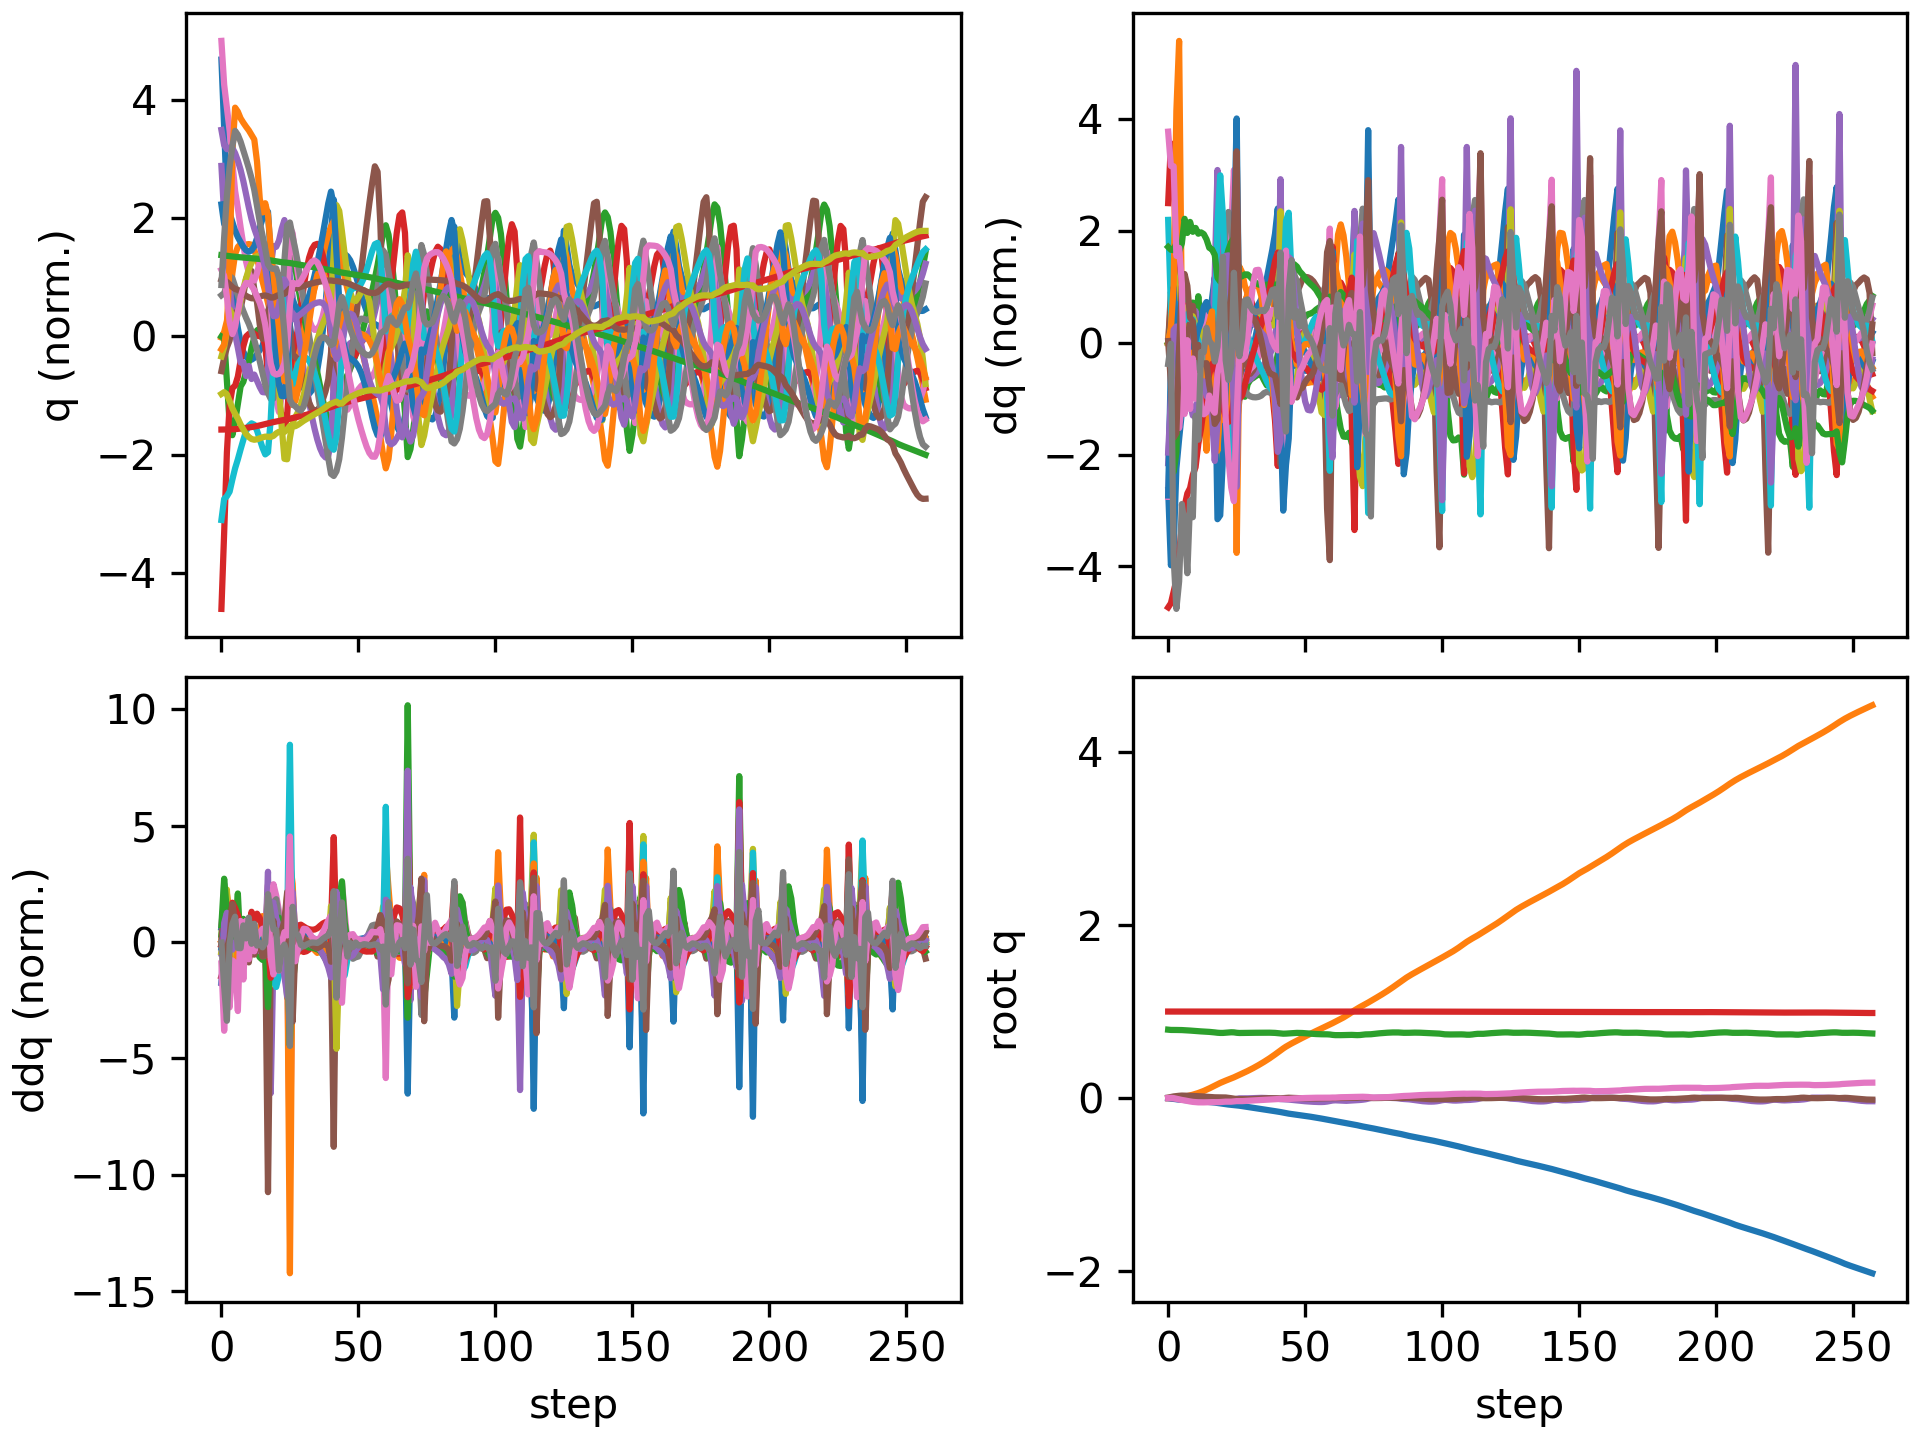

The data file committed next to this chart (first rows):
floating_base_joint_x, floating_base_joint_y, floating_base_joint_z, floating_base_joint_qw, floating_base_joint_qx, floating_base_joint_qy, floating_base_joint_qz, left_hip_pitch_joint_q, left_hip_roll_joint_q, left_hip_yaw_joint_q, left_knee_joint_q, left_ankle_pitch_joint_q, left_ankle_roll_joint_q, right_hip_pitch_joint_q, right_hip_roll_joint_q, right_hip_yaw_joint_q, right_knee_joint_q, right_ankle_pitch_joint_q, right_ankle_roll_joint_q, floating_base_joint_vx, floating_base_joint_vy, floating_base_joint_vz, floating_base_joint_wx, floating_base_joint_wy
-0.002742, 8.737507702648877e-10, 0.7906, 1, 1.597928729102787e-08, 0.005811, -4.862312507598205e-09, -0.05757, -0.0006897, -0.002978, 0.1257, -0.07618, 2.7516392895085615e-05, -0.05757, 0.0006893, 0.002978, 0.1257, -0.07618, -2.7555718382952283e-05, -0.162, -1.3815040528913289e-07, -0.2089, -6.422664153380801e-07, 0.6749
-0.006473, 0.0001113, 0.7875, 0.9999, -0.001417, 0.01294, 0.001958, -0.1572, 0.008277, -0.004972, 0.3192, -0.1638, 0.01284, -0.1065, 0.004096, 0.01258, 0.1966, -0.1184, 0.005968, -0.1687, 0.01378, -0.1083, -0.2682, 0.5633
-0.0101, 0.0007435, 0.7867, 0.9998, -0.006534, 0.01913, -0.0003682, -0.2627, 0.02531, -0.05254, 0.524, -0.2315, 0.02324, -0.1323, 0.01727, 0.02868, 0.2059, -0.1031, 0.02583, -0.1698, 0.05279, 0.01385, -0.6056, 0.5627
-0.01343, 0.00225, 0.787, 0.9996, -0.01273, 0.02345, -0.007891, -0.3368, 0.05892, -0.09932, 0.6447, -0.2924, 0.03003, -0.1581, 0.03045, 0.05152, 0.2215, -0.09532, 0.1159, -0.1524, 0.09127, 0.02015, -0.5779, 0.2716
-0.01683, 0.005132, 0.7869, 0.9994, -0.01565, 0.02655, -0.01575, -0.3872, 0.1001, -0.1125, 0.6876, -0.3408, 0.04914, -0.1936, 0.0275, 0.04556, 0.2624, -0.1145, 0.2541, -0.1734, 0.1865, -0.0222, -0.0421, 0.2976
-0.0201, 0.009745, 0.7859, 0.9992, -0.01392, 0.02883, -0.0218, -0.4248, 0.1295, -0.09741, 0.694, -0.3787, 0.05698, -0.2252, 0.01441, 0.03808, 0.3002, -0.133, 0.3125, -0.1534, 0.2671, -0.06658, 0.34, 0.1818
-0.02256, 0.01586, 0.7844, 0.9992, -0.01019, 0.02824, -0.02687, -0.451, 0.1408, -0.07807, 0.7168, -0.4033, 0.05851, -0.2446, 0.000617, 0.04724, 0.3304, -0.1469, 0.3073, -0.0942, 0.337, -0.07068, 0.4206, -0.2419
-0.02493, 0.02308, 0.7825, 0.9991, -0.006581, 0.02723, -0.03331, -0.4716, 0.145, -0.05844, 0.7574, -0.4298, 0.06067, -0.266, -0.01252, 0.06094, 0.3641, -0.1577, 0.2987, -0.1283, 0.3795, -0.1019, 0.3464, -0.002259
-0.02723, 0.03088, 0.7802, 0.9989, -0.004357, 0.02594, -0.03887, -0.4859, 0.1434, -0.05322, 0.7941, -0.4293, 0.07421, -0.2856, -0.02396, 0.07296, 0.396, -0.1676, 0.293, -0.1017, 0.3973, -0.1195, 0.1468, -0.2257
-0.02956, 0.03931, 0.7775, 0.9987, -0.003135, 0.0246, -0.04392, -0.493, 0.1445, -0.04202, 0.819, -0.4541, 0.08992, -0.3044, -0.03439, 0.08355, 0.4256, -0.1752, 0.2879, -0.1255, 0.4412, -0.1417, 0.1238, -0.06155
-0.03196, 0.04841, 0.7749, 0.9986, -0.003224, 0.02324, -0.04707, -0.4965, 0.1453, -0.03069, 0.8254, -0.436, 0.09645, -0.3169, -0.04385, 0.09295, 0.4437, -0.1784, 0.2831, -0.1161, 0.4667, -0.1255, -0.1002, -0.1925
-0.03443, 0.0586, 0.7725, 0.9985, -0.003907, 0.02174, -0.04932, -0.4975, 0.1443, -0.01526, 0.8308, -0.4595, 0.09776, -0.3247, -0.05522, 0.09946, 0.4518, -0.1753, 0.2772, -0.1301, 0.5444, -0.1143, -0.0242, -0.1179
-0.03696, 0.07006, 0.7706, 0.9985, -0.004918, 0.01999, -0.05009, -0.4948, 0.1359, -0.003985, 0.8261, -0.4515, 0.08003, -0.3255, -0.06913, 0.1049, 0.4473, -0.1665, 0.2712, -0.1268, 0.5957, -0.08564, -0.1508, -0.2191
-0.0395, 0.08273, 0.769, 0.9986, -0.006511, 0.01764, -0.04957, -0.4896, 0.1233, 0.003803, 0.8213, -0.4627, 0.06695, -0.3172, -0.08466, 0.1064, 0.4272, -0.149, 0.2425, -0.131, 0.6654, -0.07931, -0.1409, -0.2431
-0.04222, 0.0967, 0.7672, 0.9987, -0.008014, 0.01524, -0.04853, -0.4834, 0.1054, 0.005995, 0.8196, -0.474, 0.04534, -0.3048, -0.1021, 0.107, 0.3982, -0.1262, 0.1945, -0.1437, 0.7266, -0.1063, -0.1388, -0.2359
-0.04528, 0.1118, 0.765, 0.9987, -0.01016, 0.01321, -0.04742, -0.4771, 0.08739, 0.004798, 0.8178, -0.4831, 0.03166, -0.2938, -0.1209, 0.1089, 0.3696, -0.1073, 0.1768, -0.1641, 0.7763, -0.1113, -0.2776, -0.182
-0.04855, 0.1277, 0.7625, 0.9988, -0.01338, 0.0112, -0.04667, -0.4624, 0.07099, 0.0006264, 0.7939, -0.4836, 0.03195, -0.2861, -0.139, 0.112, 0.3471, -0.09139, 0.1889, -0.1678, 0.8103, -0.143, -0.3668, -0.2244
-0.05196, 0.1441, 0.7588, 0.9987, -0.01783, 0.008899, -0.04684, -0.4311, 0.05307, -0.00652, 0.7222, -0.447, 0.05877, -0.2922, -0.1519, 0.1162, 0.3542, -0.0917, 0.1736, -0.1811, 0.8175, -0.2241, -0.5199, -0.2379
-0.05656, 0.16, 0.755, 0.9986, -0.02283, 0.008298, -0.047, -0.425, 0.03573, -0.01023, 0.6657, -0.2585, 0.06595, -0.3437, -0.1607, 0.09505, 0.4662, -0.1898, 0.1312, -0.2363, 0.7681, -0.1547, -0.4904, -0.1119
-0.06171, 0.175, 0.7529, 0.9986, -0.02518, 0.008229, -0.04586, -0.4435, 0.01853, -0.003939, 0.6758, -0.2203, 0.06996, -0.4117, -0.1601, 0.0438, 0.657, -0.3197, 0.09731, -0.2455, 0.7292, -0.04373, -0.06918, -0.06834
-0.06669, 0.1888, 0.7529, 0.9987, -0.02553, 0.008304, -0.04309, -0.4557, -0.001552, 0.004224, 0.679, -0.2216, 0.07451, -0.4595, -0.132, 0.009371, 0.8269, -0.4105, 0.06013, -0.2431, 0.666, 0.04692, -0.03158, 0.01848
-0.07098, 0.2018, 0.7551, 0.9988, -0.02536, 0.006868, -0.04138, -0.4498, -0.01974, 0.01522, 0.6553, -0.2106, 0.08336, -0.4725, -0.0802, -0.02803, 0.9197, -0.4661, 0.02721, -0.1953, 0.6353, 0.1485, 0.07082, -0.2565
-0.07452, 0.2143, 0.7583, 0.9988, -0.0245, 0.003335, -0.04146, -0.4292, -0.03645, 0.02955, 0.6146, -0.1894, 0.0936, -0.4547, -0.01378, -0.06921, 0.9378, -0.4901, -0.008585, -0.1689, 0.6173, 0.1494, 0.1547, -0.387
-0.0776, 0.2266, 0.7603, 0.9989, -0.02272, -0.001414, -0.0415, -0.409, -0.05312, 0.04726, 0.5814, -0.1735, 0.0956, -0.413, 0.05562, -0.1024, 0.8947, -0.4906, -0.04141, -0.15, 0.6274, 0.0449, 0.2935, -0.4802
-0.08049, 0.2397, 0.7593, 0.9991, -0.01845, -0.006683, -0.03881, -0.4166, -0.07509, 0.05889, 0.6204, -0.2106, 0.07397, -0.3455, 0.1098, -0.103, 0.77, -0.4304, -0.04174, -0.1409, 0.6947, -0.1443, 0.6891, -0.5252
-0.0834, 0.2548, 0.7546, 0.9993, -0.008565, -0.01133, -0.03501, -0.4473, -0.09893, 0.07094, 0.7221, -0.2746, 0.0409, -0.2651, 0.1142, -0.081, 0.5887, -0.3141, -0.04181, -0.179, 0.7978, -0.2711, 1.191, -0.2465
-0.08795, 0.2697, 0.7522, 0.9993, -0.003129, -0.01204, -0.03563, -0.4743, -0.08494, 0.08441, 0.7767, -0.3115, 0.01617, -0.2727, 0.09197, -0.06507, 0.5842, -0.2836, -0.07224, -0.2352, 0.695, -0.008125, 0.04832, -0.03158
-0.09272, 0.2837, 0.7525, 0.9993, -0.003311, -0.0123, -0.03522, -0.492, -0.05347, 0.07335, 0.8029, -0.3407, 0.01395, -0.2985, 0.07183, -0.05949, 0.622, -0.296, -0.06695, -0.2325, 0.7051, 0.02764, -0.04614, -0.0663
-0.09738, 0.2982, 0.7529, 0.9993, -0.003426, -0.01276, -0.03362, -0.5095, -0.02633, 0.05265, 0.8419, -0.3732, 0.01117, -0.3193, 0.04887, -0.05398, 0.6512, -0.3046, -0.05262, -0.2281, 0.7413, 0.02473, 0.04798, -0.05656
-0.102, 0.3134, 0.7533, 0.9994, -0.002717, -0.01292, -0.03143, -0.5262, -0.003421, 0.03497, 0.8929, -0.408, 0.001451, -0.3351, 0.02271, -0.0466, 0.6681, -0.3058, -0.03379, -0.2282, 0.7792, 0.02336, 0.1204, 0.003339
-0.1066, 0.3293, 0.7538, 0.9995, -0.001492, -0.01233, -0.02936, -0.5389, 0.01626, 0.0203, 0.944, -0.4416, -0.01077, -0.3481, -0.005117, -0.03693, 0.6745, -0.3003, -0.01231, -0.2343, 0.8145, 0.02568, 0.1465, 0.1002
-0.1114, 0.346, 0.7543, 0.9996, -0.0001096, -0.01088, -0.0275, -0.5463, 0.03319, 0.006759, 0.9871, -0.4726, -0.02205, -0.3597, -0.03367, -0.02562, 0.6725, -0.2891, 0.0106, -0.2419, 0.8476, 0.02539, 0.1435, 0.1816
-0.1163, 0.3633, 0.7547, 0.9996, 0.00115, -0.008873, -0.02574, -0.5475, 0.04822, -0.005967, 1.019, -0.5009, -0.0308, -0.3695, -0.06247, -0.01349, 0.6627, -0.2733, 0.03446, -0.2484, 0.8794, 0.02194, 0.117, 0.2251
-0.1213, 0.3812, 0.7551, 0.9997, 0.002044, -0.006674, -0.02401, -0.5424, 0.06235, -0.01786, 1.041, -0.5265, -0.03632, -0.3768, -0.0912, -0.001341, 0.6458, -0.2532, 0.05831, -0.2525, 0.9104, 0.01608, 0.06966, 0.2263
-0.1264, 0.3997, 0.7554, 0.9997, 0.002344, -0.004684, -0.02224, -0.5309, 0.07657, -0.0296, 1.052, -0.5491, -0.03836, -0.3806, -0.1195, 0.01015, 0.622, -0.2296, 0.0805, -0.2541, 0.9414, 0.009101, 0.001299, 0.1918
-0.1314, 0.4189, 0.7556, 0.9998, 0.001834, -0.003162, -0.02047, -0.5128, 0.09173, -0.04269, 1.055, -0.5684, -0.03827, -0.3803, -0.1468, 0.02041, 0.5916, -0.2029, 0.096, -0.2544, 0.9743, 0.003627, -0.08837, 0.1388
-0.1364, 0.4388, 0.7557, 0.9998, 0.0004992, -0.002259, -0.01867, -0.4877, 0.1083, -0.05772, 1.047, -0.5841, -0.03451, -0.375, -0.1731, 0.0292, 0.5543, -0.1733, 0.103, -0.2528, 1.013, -0.004789, -0.162, 0.07465
-0.1414, 0.4595, 0.7555, 0.9999, -0.001368, -0.001948, -0.01668, -0.4554, 0.1262, -0.07299, 1.025, -0.5951, -0.02783, -0.365, -0.1992, 0.03674, 0.5104, -0.1411, 0.1018, -0.2523, 1.057, -0.02413, -0.2001, 0.02495
-0.1464, 0.4812, 0.7548, 0.9999, -0.00343, -0.00208, -0.01445, -0.416, 0.1445, -0.08617, 0.9833, -0.6006, -0.01972, -0.3515, -0.226, 0.04361, 0.4618, -0.1072, 0.09009, -0.253, 1.106, -0.05837, -0.2095, -0.006302
-0.1513, 0.5038, 0.7532, 0.9999, -0.005514, -0.002511, -0.01218, -0.3686, 0.1608, -0.09581, 0.9142, -0.5977, -0.008122, -0.337, -0.2532, 0.05105, 0.4125, -0.0737, 0.06544, -0.2535, 1.154, -0.1158, -0.2168, -0.02483
-0.1562, 0.5272, 0.7502, 0.9999, -0.007945, -0.003153, -0.01064, -0.3098, 0.1726, -0.09999, 0.803, -0.5719, 0.01754, -0.3268, -0.2776, 0.06316, 0.3727, -0.04833, 0.02561, -0.2512, 1.182, -0.2076, -0.304, -0.03532
-0.1615, 0.5507, 0.7458, 0.9999, -0.01206, -0.002909, -0.009447, -0.2627, 0.1812, -0.08647, 0.6817, -0.4628, 0.04338, -0.3305, -0.2809, 0.1087, 0.3628, -0.07823, -0.00736, -0.2934, 1.167, -0.1886, -0.3954, 0.1166
-0.1679, 0.5734, 0.7442, 0.9999, -0.01425, -0.0003313, -0.008373, -0.2883, 0.1623, -0.07496, 0.6982, -0.4247, 0.006326, -0.3592, -0.2735, 0.1589, 0.4088, -0.1831, -0.0101, -0.3081, 1.103, 0.009656, -0.1159, 0.2162
-0.1743, 0.5944, 0.7451, 0.9998, -0.01525, 0.002848, -0.01063, -0.3199, 0.1366, -0.06239, 0.7329, -0.4283, -0.00239, -0.4128, -0.2548, 0.153, 0.5358, -0.283, 0.02184, -0.3053, 1.002, 0.08951, -0.1193, 0.2888
-0.1798, 0.6132, 0.7474, 0.9998, -0.01722, 0.004028, -0.01045, -0.3372, 0.1133, -0.05474, 0.7458, -0.4234, -0.01204, -0.4566, -0.2211, 0.1317, 0.6929, -0.3595, 0.04388, -0.2358, 0.8988, 0.1464, -0.2718, -0.06006
-0.1841, 0.6306, 0.7503, 0.9998, -0.02061, 0.002688, -0.007422, -0.3426, 0.09303, -0.05146, 0.7454, -0.4117, -0.01626, -0.4688, -0.1794, 0.1082, 0.8006, -0.3861, 0.04717, -0.2028, 0.8497, 0.1414, -0.3783, -0.2025
-0.1882, 0.6475, 0.7524, 0.9997, -0.02402, 0.0008933, -0.005033, -0.3458, 0.07472, -0.04554, 0.7447, -0.4013, -0.01037, -0.4698, -0.1389, 0.08654, 0.8687, -0.4048, 0.04295, -0.2036, 0.8402, 0.08284, -0.3053, -0.1779
-0.1923, 0.6641, 0.7534, 0.9996, -0.02745, -0.0007034, -0.003299, -0.3518, 0.05685, -0.03882, 0.7495, -0.395, 0.005952, -0.4649, -0.1036, 0.06946, 0.8981, -0.4088, 0.03262, -0.2093, 0.8238, 0.02132, -0.354, -0.1529
-0.1966, 0.6804, 0.7531, 0.9995, -0.03077, -0.001885, -0.001793, -0.3614, 0.03904, -0.03152, 0.7598, -0.3925, 0.02643, -0.4586, -0.07468, 0.06083, 0.9078, -0.4128, 0.02525, -0.2207, 0.8185, -0.04175, -0.3043, -0.1035
-0.2011, 0.6967, 0.7518, 0.9994, -0.03381, -0.002789, -0.0004154, -0.3734, 0.0211, -0.02318, 0.7733, -0.3919, 0.04836, -0.4524, -0.05355, 0.06014, 0.9095, -0.4183, 0.02197, -0.2279, 0.8082, -0.08455, -0.2928, -0.08983
-0.2058, 0.7128, 0.7497, 0.9993, -0.03655, -0.003487, 0.0008732, -0.3872, 0.002981, -0.01356, 0.7885, -0.3916, 0.07242, -0.447, -0.04066, 0.0642, 0.9126, -0.427, 0.02066, -0.2371, 0.8001, -0.1159, -0.2574, -0.06763
-0.2106, 0.7286, 0.7472, 0.9992, -0.03895, -0.003992, 0.001917, -0.4013, -0.01524, -0.002651, 0.8027, -0.3908, 0.0966, -0.4433, -0.03571, 0.06894, 0.9233, -0.4397, 0.0197, -0.2452, 0.7899, -0.1313, -0.2321, -0.04981
-0.2156, 0.7443, 0.7445, 0.9991, -0.04115, -0.004365, 0.002803, -0.4147, -0.03334, 0.008874, 0.814, -0.3883, 0.1203, -0.4406, -0.03605, 0.07134, 0.9423, -0.4569, 0.0184, -0.2517, 0.7763, -0.1324, -0.2222, -0.03899
-0.2207, 0.7597, 0.742, 0.9991, -0.04315, -0.004629, 0.003515, -0.4264, -0.05129, 0.02086, 0.8204, -0.3832, 0.1429, -0.4382, -0.03783, 0.06933, 0.9688, -0.4794, 0.01587, -0.2577, 0.7621, -0.1193, -0.195, -0.02572
-0.226, 0.7748, 0.7398, 0.999, -0.04468, -0.004686, 0.003944, -0.4356, -0.06939, 0.03361, 0.8196, -0.374, 0.1638, -0.4357, -0.03727, 0.0596, 1.001, -0.5066, 0.01096, -0.2653, 0.7486, -0.09277, -0.1347, 0.003558
-0.2314, 0.7896, 0.7383, 0.9989, -0.04555, -0.004349, 0.004042, -0.4419, -0.08796, 0.04719, 0.8097, -0.3595, 0.1832, -0.4327, -0.03015, 0.04065, 1.033, -0.5346, 0.003965, -0.2763, 0.7347, -0.06052, -0.06249, 0.05678
-0.237, 0.8042, 0.7375, 0.9989, -0.0456, -0.003606, 0.00394, -0.4452, -0.1076, 0.06131, 0.7905, -0.3396, 0.1999, -0.4276, -0.01321, 0.01425, 1.057, -0.559, -0.005851, -0.2865, 0.7247, -0.03384, 0.03701, 0.09321
-0.2429, 0.8188, 0.737, 0.999, -0.04412, -0.002575, 0.003785, -0.4473, -0.1293, 0.07655, 0.7658, -0.3173, 0.1945, -0.4183, 0.01263, -0.01542, 1.061, -0.5751, -0.01978, -0.2969, 0.7335, -0.0172, 0.2449, 0.1189
-0.2488, 0.8338, 0.7368, 0.9992, -0.0401, -0.001432, 0.003724, -0.4506, -0.1545, 0.09433, 0.7421, -0.297, 0.1444, -0.3981, 0.04219, -0.03839, 1.021, -0.5776, -0.04001, -0.3008, 0.7701, -0.0283, 0.5571, 0.1284
-0.2545, 0.8494, 0.7349, 0.9994, -0.03458, -0.001126, 0.004673, -0.4607, -0.1833, 0.1114, 0.736, -0.2856, 0.06253, -0.3555, 0.0705, -0.03218, 0.9023, -0.5632, -0.05189, -0.2816, 0.7969, -0.1707, 0.6277, -0.01362
... 198 more rows
